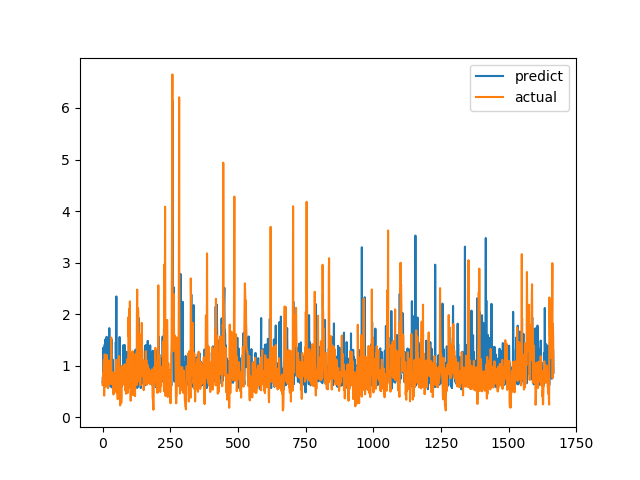

Source data for this figure (header and first rows):
predict, actual
0.6742, 0.6238
0.7828, 0.6915
0.7559, 0.8558
1.349, 0.7094
0.862, 1.015
1.196, 1.116
0.7341, 0.4183
0.9135, 1.002
1.41, 1.219
0.8883, 1.143
1.507, 0.6528
0.593, 0.6747
0.6927, 0.601
1.05, 0.6695
1.017, 0.6538
1.561, 0.7814
0.7975, 1.206
0.7089, 0.8469
0.8584, 0.8286
0.6416, 0.6482
0.8253, 0.5624
0.5799, 0.7183
0.8464, 1.1
1.308, 0.9542
0.6822, 0.729
1.729, 0.6694
0.6756, 0.8631
0.7532, 0.6465
0.6867, 0.8223
0.7413, 0.9236
0.7487, 0.8301
0.5987, 1.067
1.187, 1.546
1.51, 0.6827
0.5788, 0.6386
0.7103, 0.6464
0.6528, 0.6881
1.12, 0.7274
1.072, 0.65
0.6468, 0.8694
0.7327, 0.4409
0.5506, 0.4519
0.6777, 0.7575
0.6544, 0.4952
0.6603, 0.6851
0.8523, 0.7244
0.7858, 0.8654
0.7646, 0.74
0.775, 0.8071
1.462, 0.8204
1.017, 1.114
2.344, 1.109
0.5691, 0.4751
0.6508, 1.039
0.6649, 0.9458
0.8155, 0.7878
0.6777, 0.3505
0.6444, 0.9368
0.6784, 0.9868
0.6487, 0.647
... 1,607 more rows
